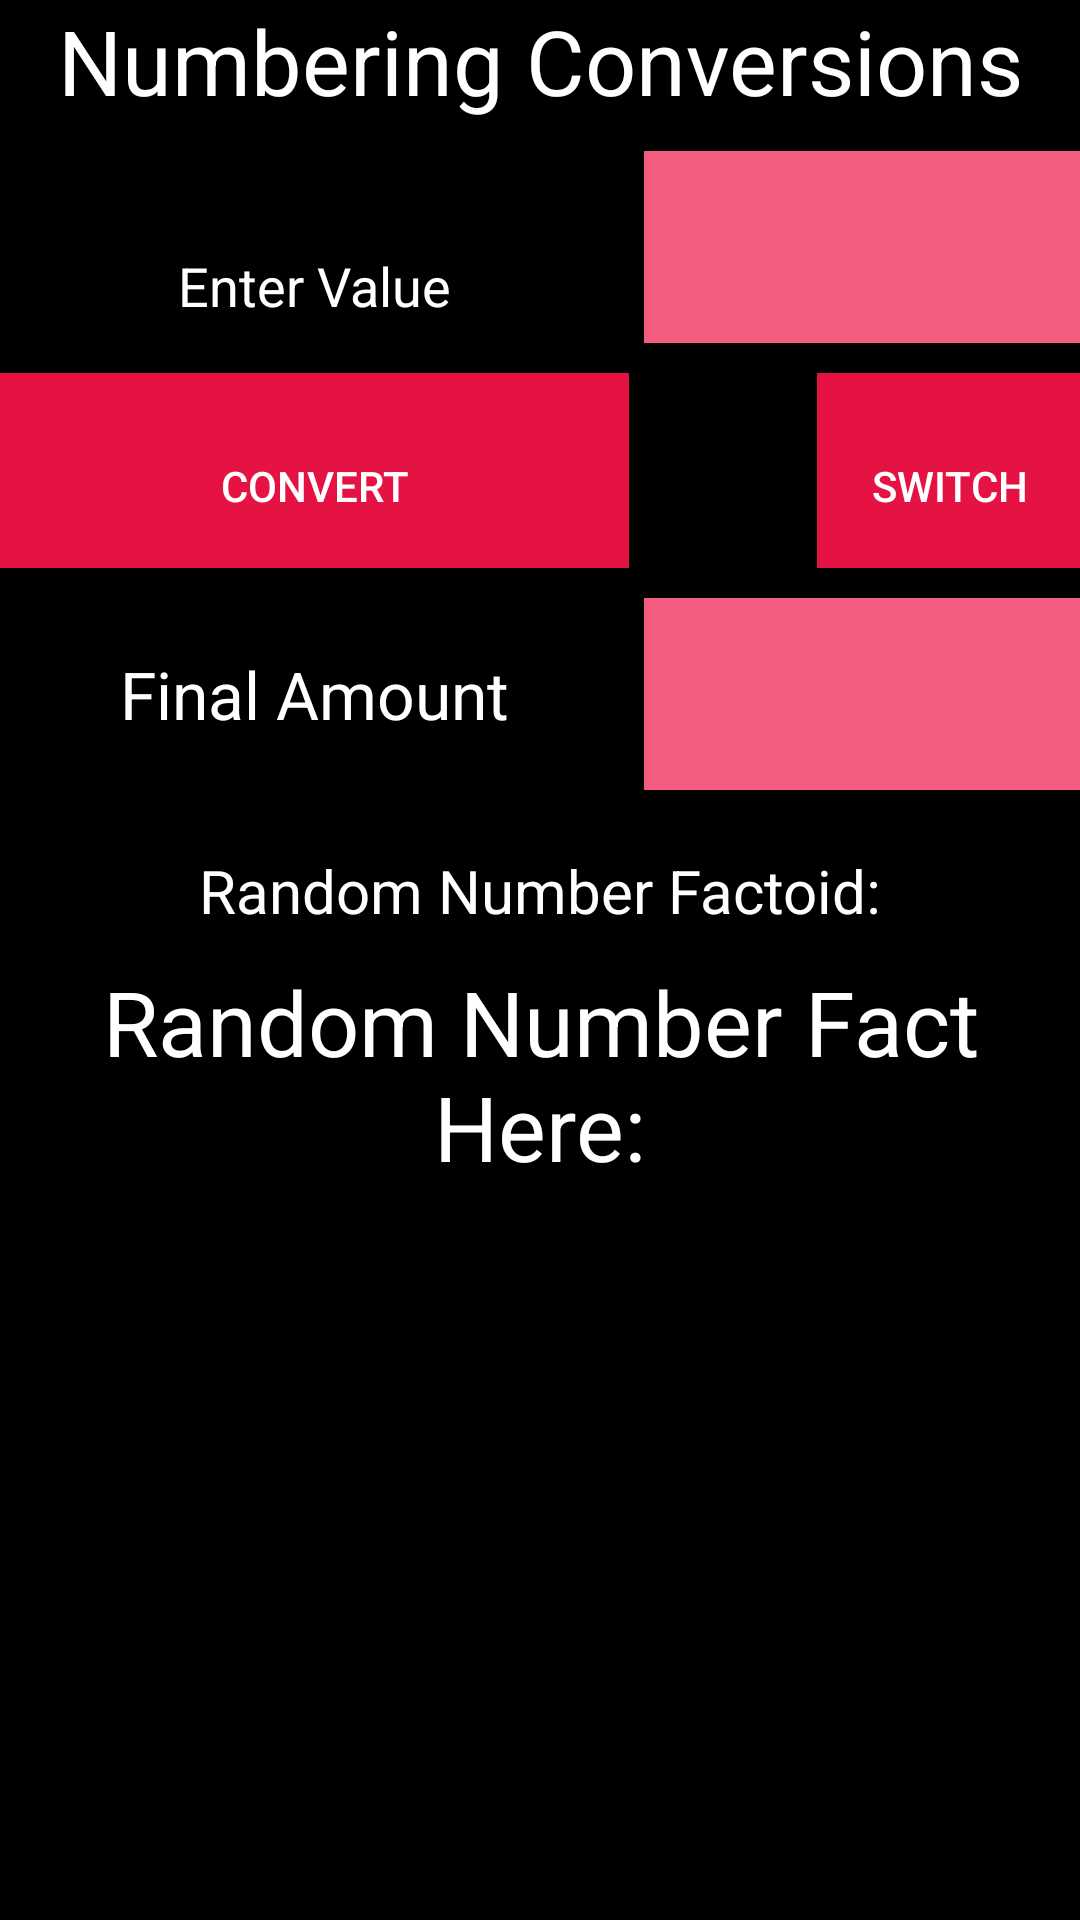

Layout XML and referenced resources for this Android screen:
<!-- AndroidManifest.xml: application theme AppTheme -->
<!-- res/layout/activity_computer_numbers.xml -->
<?xml version="1.0" encoding="utf-8"?>
<LinearLayout xmlns:android="http://schemas.android.com/apk/res/android"
    android:orientation="vertical" android:layout_width="match_parent"
    android:layout_height="match_parent">
    <RelativeLayout xmlns:android="http://schemas.android.com/apk/res/android"
        xmlns:tools="http://schemas.android.com/tools" android:layout_width="match_parent"
        android:layout_height="match_parent" android:paddingLeft="@dimen/activity_horizontal_margin"
        android:paddingRight="@dimen/activity_horizontal_margin"
        android:paddingTop="@dimen/activity_vertical_margin"
        android:paddingBottom="@dimen/activity_vertical_margin" tools:context=".Home"
        android:id="@+id/x"
        android:background="@color/black">

        <TextView
            android:layout_width="fill_parent"
            android:layout_height="wrap_content"
            android:textAppearance="?android:attr/textAppearanceLarge"
            android:text="Numbering Conversions"
            android:id="@+id/title"
            android:gravity="center"
            android:textSize="30dp"
            android:visibility="visible"
            android:layout_alignParentLeft="true"
            android:layout_alignParentStart="true"
            android:layout_alignParentTop="true"
            android:layout_alignParentRight="true"
            android:layout_alignParentEnd="true"
            android:textColor="@color/white"
            android:layout_marginBottom="10dp"/>


        <EditText
            android:layout_width="wrap_content"
            android:layout_height="64dp"
            android:inputType="numberDecimal"
            android:ems="10"
            android:id="@+id/editText"
            android:gravity="center_horizontal|bottom"
            android:layout_above="@+id/imageButton"
            android:layout_alignParentLeft="true"
            android:layout_alignParentStart="true"
            android:layout_below="@+id/title"
            android:hint="Enter Value"
            android:textColorHint="@color/white"
            android:textColor="@color/white"
            android:layout_marginBottom="10dp"
            android:layout_marginRight="5dp"/>

        <Spinner
            android:id="@+id/planets_spinner"
            android:layout_width="fill_parent"
            android:layout_height="64dp"
            android:layout_below="@+id/title"
            android:layout_toRightOf="@+id/editText"
            android:layout_alignParentRight="true"
            android:layout_alignParentEnd="true"
            android:background="@color/red1"
            android:layout_marginBottom="10dp"/>

        <Button
            android:layout_width="match_parent"
            android:layout_height="65dp"
            android:text="Convert"
            android:id="@+id/imageButton"
            android:paddingTop="10dp"
            android:layout_below="@+id/planets_spinner"
            android:layout_alignParentLeft="true"
            android:layout_alignParentStart="true"
            android:layout_toLeftOf="@+id/planets_spinner"
            android:layout_toStartOf="@+id/planets_spinner"
            android:background="@color/red2"
            android:textColor="@color/white"
            android:layout_marginBottom="10dp"
            android:layout_marginRight="5dp"
            />

        <Spinner
            android:id="@+id/planets2_spinner"
            android:layout_width="fill_parent"
            android:layout_height="64dp"
            android:layout_below="@+id/imageButton"
            android:layout_toRightOf="@+id/finalAmount_text"
            android:layout_alignParentRight="true"
            android:layout_alignParentEnd="true"
            android:background="@color/red1"/>

        <Button
            android:layout_width="wrap_content"
            android:layout_height="wrap_content"
            android:text="Switch"
            android:id="@+id/switchbutton"
            android:paddingTop="10dp"
            android:layout_alignParentRight="true"
            android:layout_alignParentEnd="true"
            android:layout_above="@+id/planets2_spinner"
            android:layout_below="@+id/planets_spinner"
            android:background="@color/red2"
            android:textColor="@color/white"
            android:layout_marginBottom="10dp"/>

        <TextView
            android:layout_width="wrap_content"
            android:layout_height="wrap_content"
            android:textAppearance="?android:attr/textAppearanceLarge"
            android:gravity="center"
            android:id="@+id/finalAmount_text"
            android:layout_alignBottom="@+id/planets2_spinner"
            android:layout_toLeftOf="@+id/planets_spinner"
            android:layout_below="@+id/imageButton"
            android:layout_alignParentLeft="true"
            android:layout_alignParentStart="true"
            android:hint="Final Amount"
            android:textColor="@color/white"
            android:textColorHint="@color/white"
            android:layout_marginRight="5dp"
            android:layout_above="@+id/numTitle"/>

        <TextView
            android:layout_width="fill_parent"
            android:layout_height="wrap_content"
            android:text="@string/number_api"
            android:id="@+id/numberText"
            android:textSize="30sp"
            android:gravity="center_horizontal"
            android:paddingTop="10dp"
            android:layout_alignParentBottom="true"
            android:layout_below="@+id/numTitle"
            android:layout_alignRight="@+id/numTitle"
            android:layout_alignEnd="@+id/numTitle"
            android:textColor="@color/white"/>

        <TextView
            android:layout_width="fill_parent"
            android:layout_height="wrap_content"
            android:id="@+id/numTitle"
            android:textSize="20sp"
            android:text="@string/number_fact"
            android:gravity="center_horizontal"
            android:layout_below="@+id/planets2_spinner"
            android:layout_alignParentRight="true"
            android:layout_alignParentEnd="true"
            android:paddingTop="20dp"
            android:textColor="@color/white"/>


    </RelativeLayout>

</LinearLayout>
<!-- resources referenced by this layout -->
<resources>
  <color name="black">#000000</color>
  <color name="red1">#F35C7F</color>
  <color name="red2">#E51344</color>
  <color name="white">#FFFFFF</color>
  <string name="number_api">"Random Number Fact Here:"</string>
  <string name="number_fact">"Random Number Factoid:"</string>
  <style name="AppTheme" parent="Theme.AppCompat.Light.DarkActionBar">
      </style>
</resources>
